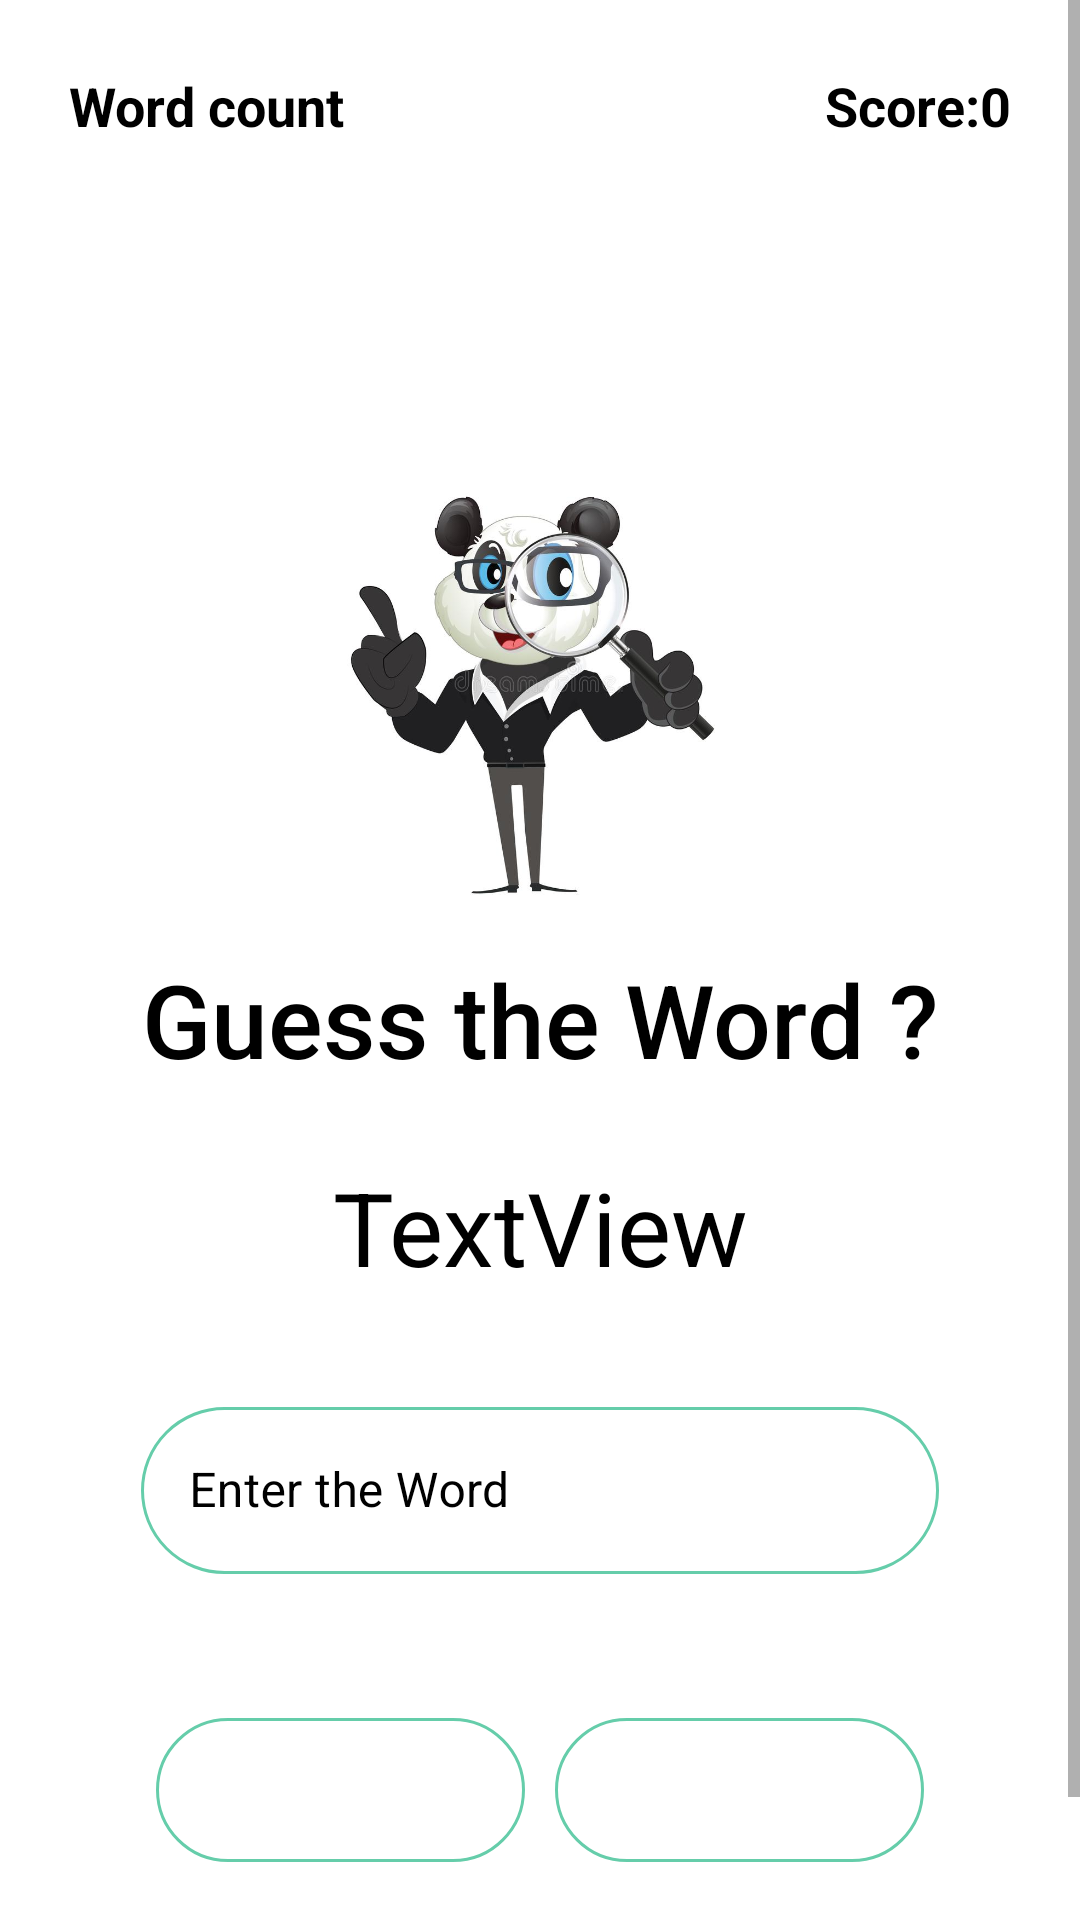

The Android layout XML behind this screen, and the referenced resources:
<!-- AndroidManifest.xml: application theme Theme.WordEgo -->
<!-- res/layout/fragment_play.xml -->
<?xml version="1.0" encoding="utf-8"?>
<ScrollView xmlns:android="http://schemas.android.com/apk/res/android"
    xmlns:app="http://schemas.android.com/apk/res-auto"
    xmlns:tools="http://schemas.android.com/tools"
    android:layout_width="match_parent"
    android:layout_height="match_parent"
    android:layout_margin="5dp"
    android:background="@color/white"
    android:contentDescription="@string/todo">


    <androidx.constraintlayout.widget.ConstraintLayout
        android:layout_width="match_parent"
        android:layout_height="wrap_content"
        android:padding="15dp"
        tools:context=".fragments.PlayFragment">


        <TextView
            android:id="@+id/ans"
            android:layout_width="wrap_content"
            android:layout_height="wrap_content"
            android:layout_marginTop="24dp"
            android:text="TextView"
            app:layout_constraintEnd_toEndOf="parent"
            app:layout_constraintStart_toStartOf="parent"
            app:layout_constraintTop_toBottomOf="@+id/linearLayout" />

        <LinearLayout
            android:id="@+id/linearLayout"
            android:layout_width="match_parent"
            android:layout_height="match_parent"
            android:layout_marginStart="32dp"
            android:layout_marginTop="32dp"
            android:layout_marginEnd="32dp"
            android:layout_marginBottom="32dp"
            android:orientation="horizontal"
            app:layout_constraintBottom_toBottomOf="parent"
            app:layout_constraintEnd_toEndOf="parent"
            app:layout_constraintStart_toStartOf="parent"
            app:layout_constraintTop_toBottomOf="@+id/text_input_layout">

            <Button
                android:id="@+id/skip_btn"
                android:layout_width="wrap_content"
                android:layout_height="wrap_content"
                android:layout_margin="5dp"
                android:layout_weight="1"
                android:background="@drawable/rounded_button"
                android:text="@string/skip"
                android:textColor="@color/white"
                tools:ignore="TextContrastCheck" />

            <Button
                android:id="@+id/submit_btn"
                android:layout_width="wrap_content"
                android:layout_height="wrap_content"
                android:layout_margin="5dp"
                android:layout_weight="1"
                android:background="@drawable/rounded_button"
                android:text="@string/submit"
                android:textColor="@color/white" />
        </LinearLayout>

        <com.google.android.material.textfield.TextInputLayout
            android:id="@+id/text_input_layout"
            style="@style/Widget.MaterialComponents.TextInputLayout.OutlinedBox"
            android:layout_width="match_parent"
            android:layout_height="wrap_content"
            android:layout_marginStart="32dp"
            android:layout_marginTop="32dp"
            android:layout_marginEnd="32dp"
            android:hint="@string/enter_the_word"
            android:textColorHint="@color/black"
            app:hintTextColor="@color/black"
            app:endIconMode="clear_text"
            app:layout_constraintEnd_toEndOf="parent"
            app:layout_constraintStart_toStartOf="parent"
            app:layout_constraintTop_toBottomOf="@+id/words">

            <com.google.android.material.textfield.TextInputEditText
                android:id="@+id/text_editText"
                android:layout_width="match_parent"
                android:layout_height="wrap_content"
                android:background="@drawable/rounded_button"
                android:inputType="text"
                android:textColor="@color/black" />

        </com.google.android.material.textfield.TextInputLayout>

        <TextView
            android:id="@+id/words"
            android:layout_width="wrap_content"
            android:layout_height="wrap_content"
            android:layout_marginTop="24dp"
            android:text="TextView"
            android:textColor="@color/black"
            android:textSize="34sp"
            app:layout_constraintEnd_toEndOf="@+id/textView4"
            app:layout_constraintStart_toStartOf="@+id/textView4"
            app:layout_constraintTop_toBottomOf="@+id/textView4" />

        <TextView
            android:id="@+id/score"
            android:layout_width="wrap_content"
            android:layout_height="wrap_content"
            android:layout_marginTop="8dp"
            android:layout_marginEnd="8dp"
            android:text="@string/score"
            android:textColor="@color/black"
            android:textSize="18sp"
            android:textStyle="bold"
            app:layout_constraintEnd_toEndOf="parent"
            app:layout_constraintTop_toTopOf="parent" />

        <TextView
            android:id="@+id/word_count"
            android:layout_width="wrap_content"
            android:layout_height="wrap_content"
            android:layout_marginStart="8dp"
            android:layout_marginTop="8dp"
            android:text="Word count"
            android:textColor="@color/black"
            android:textSize="18sp"
            android:textStyle="bold"
            app:layout_constraintStart_toStartOf="parent"
            app:layout_constraintTop_toTopOf="parent" />

        <ImageView
            android:id="@+id/imageView2"
            android:layout_width="200dp"
            android:layout_height="150dp"
            android:contentDescription="@string/todo"
            app:layout_constraintBottom_toBottomOf="parent"
            app:layout_constraintEnd_toEndOf="parent"
            app:layout_constraintStart_toStartOf="parent"
            app:layout_constraintTop_toTopOf="parent"
            app:layout_constraintVertical_bias="0.26999998"
            app:srcCompat="@drawable/pg2" />

        <TextView
            android:id="@+id/textView4"
            android:layout_width="wrap_content"
            android:layout_height="wrap_content"
            android:layout_marginTop="16dp"
            android:fontFamily="sans-serif-medium"
            android:text="@string/guess_the_word"
            android:textColor="@color/black"
            android:textSize="34sp"
            app:layout_constraintEnd_toEndOf="@+id/imageView2"
            app:layout_constraintStart_toStartOf="@+id/imageView2"
            app:layout_constraintTop_toBottomOf="@+id/imageView2" />

        <TextView
            android:id="@+id/guesses"
            android:layout_width="wrap_content"
            android:layout_height="wrap_content"
            android:layout_marginBottom="32dp"
            android:textSize="18sp"
            android:textStyle="bold"
            app:layout_constraintBottom_toTopOf="@+id/imageView2"
            app:layout_constraintEnd_toEndOf="@+id/imageView2"
            app:layout_constraintStart_toStartOf="@+id/imageView2" />


    </androidx.constraintlayout.widget.ConstraintLayout>


</ScrollView>
<!-- resources referenced by this layout -->
<resources>
  <color name="black">#FF000000</color>
  <color name="white">#FFFFFFFF</color>
  <!-- drawable pg2: jpg bitmap (drawable, 39149 bytes) -->
  <!-- drawable rounded_button (drawable) -->
  <?xml version="1.0" encoding="utf-8"?>
  <shape xmlns:android="http://schemas.android.com/apk/res/android" android:shape="rectangle">
  
      <stroke android:color="@color/logo_blue" android:width="1dp"/>
  
      <corners android:radius="50dp"/>
  
  </shape>
  <string name="enter_the_word">Enter the Word</string>
  <string name="guess_the_word">Guess the Word ?</string>
  <string name="score">Score:0</string>
  <string name="skip">Skip</string>
  <string name="submit">Submit</string>
  <string name="todo">TODO</string>
  <style name="Theme.WordEgo" parent="Theme.MaterialComponents.DayNight.NoActionBar">
          
          <item name="colorPrimary">#B49270</item>
          <item name="colorPrimaryVariant">@color/brown</item>
          <item name="colorOnPrimary">@color/white</item>
          
          <item name="colorSecondary">@color/teal_200</item>
          <item name="colorSecondaryVariant">@color/teal_700</item>
          <item name="colorOnSecondary">@color/black</item>
          
          <item name="android:statusBarColor" tools:targetApi="l">@color/status_bar</item>
          
      </style>
  <color name="logo_blue">#65CDAA</color>
  <color name="brown">#836444</color>
  <color name="teal_200">#FF03DAC5</color>
  <color name="teal_700">#FF018786</color>
  <color name="status_bar">#313131</color>
</resources>
